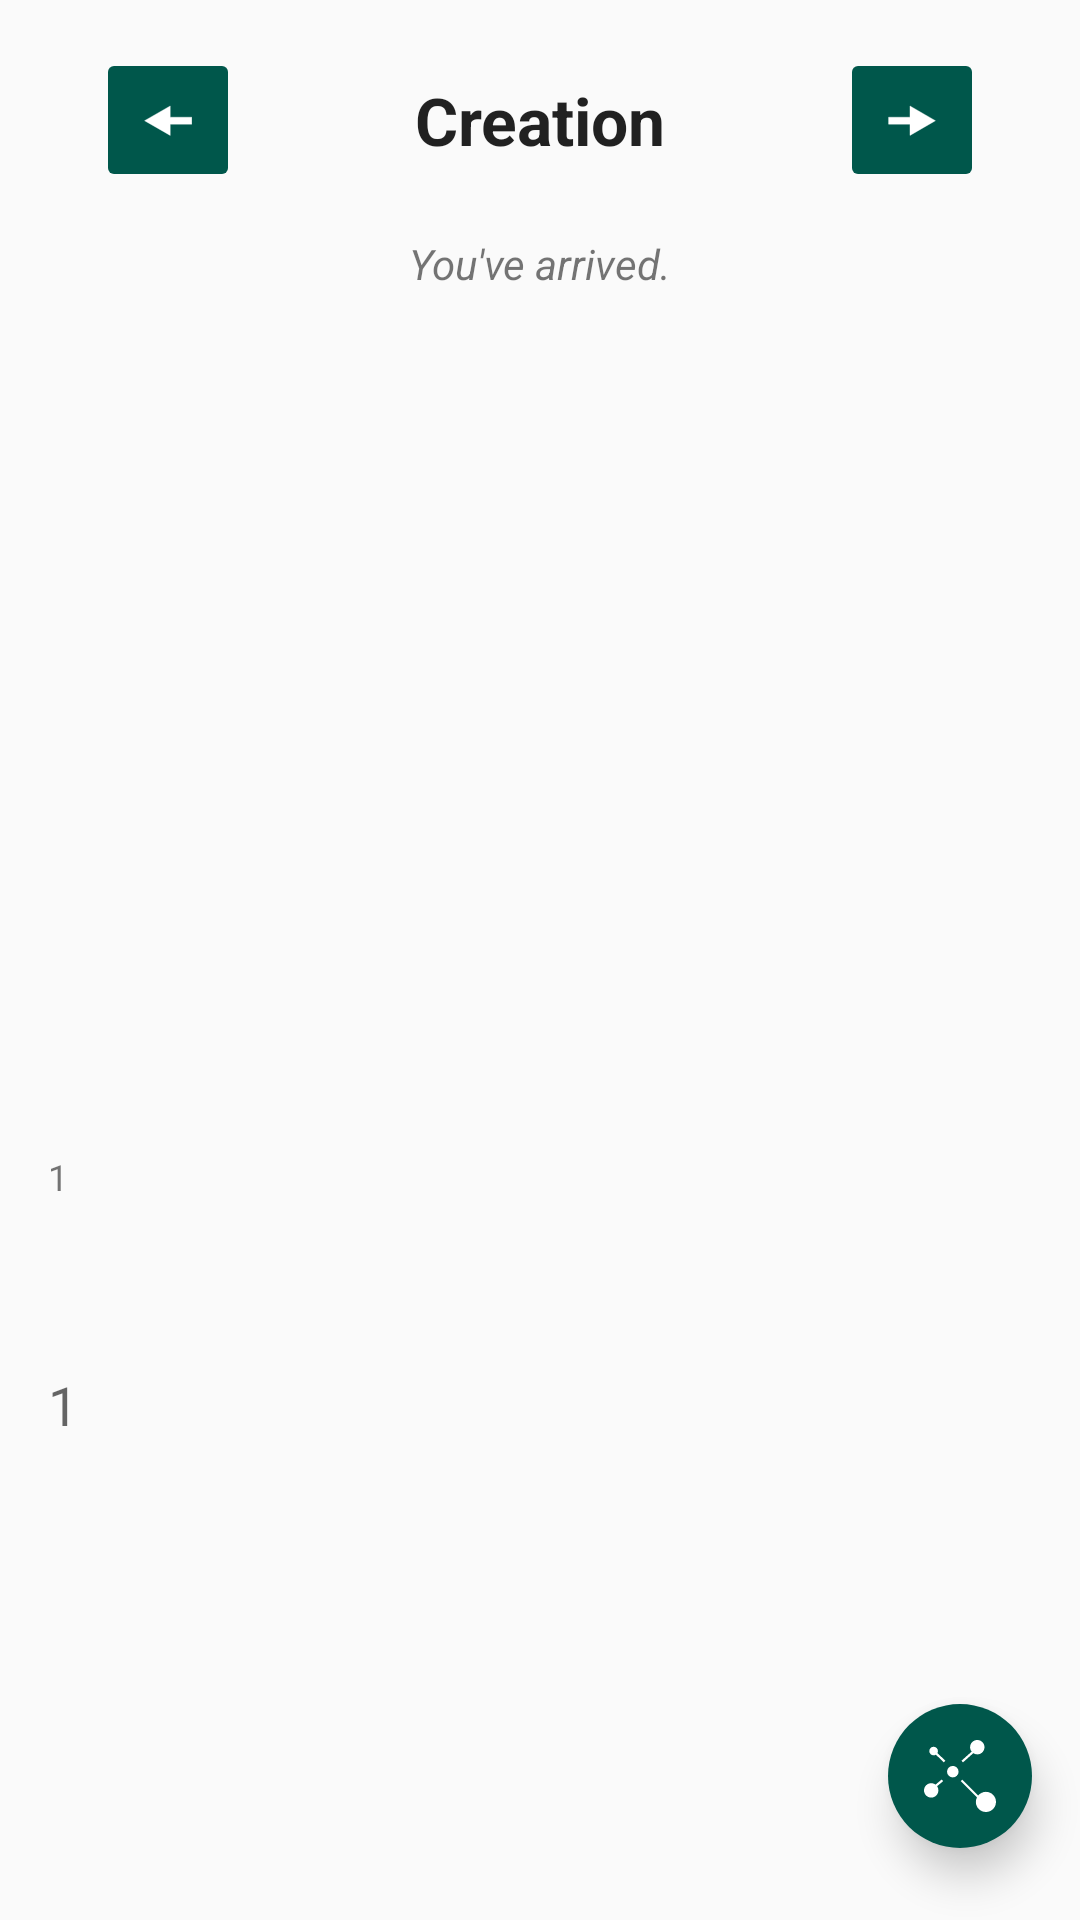

This screen was rendered from an Android layout file. Write that file and the resources it references.
<!-- AndroidManifest.xml: application theme AppTheme -->
<!-- res/layout/activity_events.xml -->
<?xml version="1.0" encoding="utf-8"?>

<RelativeLayout xmlns:android="http://schemas.android.com/apk/res/android"
    xmlns:app="http://schemas.android.com/apk/res-auto"
    android:layout_width="match_parent"
    android:layout_height="match_parent"
    android:orientation="vertical">

    <LinearLayout
        android:id="@+id/event_name_container"
        android:layout_width="match_parent"
        android:layout_height="72dp"
        android:orientation="horizontal">

        <ImageButton
            android:id="@+id/prev_event_button"
            android:layout_width="48dp"
            android:layout_height="48dp"
            android:layout_marginLeft="32dp"
            android:layout_marginTop="16dp"
            android:backgroundTint="@color/colorPrimaryDark"
            android:src="@drawable/ic_left_arrow" />

        <TextView
            android:id="@+id/event_name"
            android:layout_width="0dp"
            android:layout_height="match_parent"
            android:layout_marginTop="8dp"
            android:layout_weight="1"
            android:gravity="center"
            android:text="Creation"
            android:textAppearance="?android:textAppearanceLarge"
            android:textStyle="bold" />

        <ImageButton
            android:id="@+id/next_event_button"
            android:layout_width="48dp"
            android:layout_height="48dp"
            android:layout_marginTop="16dp"
            android:layout_marginRight="32dp"
            android:backgroundTint="@color/colorPrimaryDark"
            android:src="@drawable/ic_right_arrow" />
    </LinearLayout>

    <TextView
        android:id="@+id/location_message"
        android:layout_width="match_parent"
        android:layout_height="32dp"
        android:layout_below="@id/event_name_container"
        android:layout_marginBottom="16dp"
        android:gravity="center"
        android:text="You've arrived."
        android:textAppearance="?android:textAppearanceSmall"
        android:textStyle="italic" />


    <ImageView
        android:id="@+id/event_image"
        android:layout_width="match_parent"
        android:layout_height="256dp"
        android:layout_below="@id/location_message"
        android:scaleType="centerCrop" />

    <TextView
        android:id="@+id/event_image_caption"
        android:layout_width="match_parent"
        android:layout_height="64dp"
        android:layout_below="@id/event_image"
        android:background="@color/colorLightGray"
        android:paddingHorizontal="16dp"
        android:paddingVertical="8dp"
        android:text="1"
        android:textSize="12sp" />

    <TextView
        android:id="@+id/event_des"
        android:layout_width="match_parent"
        android:layout_height="wrap_content"
        android:layout_below="@id/event_image_caption"
        android:lineSpacingExtra="2sp"
        android:padding="16dp"
        android:text="1"
        android:textAppearance="?android:textAppearanceMedium" />

    <com.google.android.material.floatingactionbutton.FloatingActionButton
        android:id="@+id/relevant_event_fab"
        android:layout_width="wrap_content"
        android:layout_height="wrap_content"
        android:layout_alignParentRight="true"
        android:layout_alignParentBottom="true"
        android:layout_marginRight="16dp"
        android:layout_marginBottom="24dp"
        android:src="@drawable/ic_relevance"
        app:backgroundTint="@color/colorPrimaryDark"
        app:borderWidth="0dp"
        app:elevation="8dp"
        app:fabCustomSize="48dp"
        app:pressedTranslationZ="16dp" />

</RelativeLayout>
<!-- resources referenced by this layout -->
<resources>
  <color name="colorPrimaryDark">#00574B</color>
  <!-- drawable ic_left_arrow (drawable) -->
  <vector xmlns:android="http://schemas.android.com/apk/res/android"
      android:width="16dp"
      android:height="10.491803dp"
      android:viewportWidth="122"
      android:viewportHeight="80">
      <group>
          <clip-path
              android:fillType="evenOdd"
              android:pathData="M0,0 L122,0 122,80 0,80Z" />
          <path
              android:fillColor="#FFFFFF"
              android:fillType="evenOdd"
              android:pathData="M1.5,40.5 L66.646,2.5 66.646,31.554 121.5,31.554 121.5,49.446 66.646,49.446 66.646,78.5Z"
              android:strokeWidth="1"
              android:strokeColor="#FFFFFF" />
      </group>
  </vector>
  <!-- drawable ic_relevance (drawable) -->
  <vector xmlns:android="http://schemas.android.com/apk/res/android"
      android:width="100dp"
      android:height="100dp"
      android:viewportWidth="32"
      android:viewportHeight="32">
      <path
          android:fillColor="#FFFFFF"
          android:pathData="M12.8,14.08m-2.56,0a2.56,2.56 0,1 1,5.12 0a2.56,2.56 0,1 1,-5.12 0" />
      <path
          android:fillColor="#FFFFFF"
          android:pathData="M27.52,23.04c-1.383,0 -2.605,0.64 -3.427,1.626l-7.1,-7.099l-0.707,0.707l7.246,7.245c-0.304,0.605 -0.492,1.278 -0.492,2.001c0,2.474 2.006,4.48 4.48,4.48S32,29.994 32,27.52S29.994,23.04 27.52,23.04z" />
      <path
          android:fillColor="#FFFFFF"
          android:pathData="M9.483,9.196L5.962,5.81c0.143,-0.269 0.232,-0.571 0.232,-0.897c0,-1.06 -0.86,-1.92 -1.92,-1.92c-1.06,0 -1.92,0.86 -1.92,1.92s0.86,1.92 1.92,1.92c0.37,0 0.713,-0.11 1.006,-0.291l3.51,3.374L9.483,9.196z" />
      <path
          android:fillColor="#FFFFFF"
          android:pathData="M17.333,9.945l4.573,-4.083C22.414,6.201 23.023,6.4 23.68,6.4c1.767,0 3.2,-1.433 3.2,-3.2c0,-1.767 -1.433,-3.2 -3.2,-3.2c-1.767,0 -3.2,1.433 -3.2,3.2c0,0.748 0.267,1.427 0.697,1.972l-4.51,4.027L17.333,9.945z" />
      <path
          android:fillColor="#FFFFFF"
          android:pathData="M7.867,17.536l-2.763,2.305C4.571,19.444 3.917,19.2 3.2,19.2c-1.767,0 -3.2,1.433 -3.2,3.2c0,1.767 1.433,3.2 3.2,3.2c1.767,0 3.2,-1.433 3.2,-3.2c0,-0.688 -0.222,-1.322 -0.591,-1.844l2.699,-2.252L7.867,17.536z" />
  </vector>
  <!-- drawable ic_right_arrow (drawable) -->
  <vector xmlns:android="http://schemas.android.com/apk/res/android"
      android:width="16dp"
      android:height="10.406504dp"
      android:viewportWidth="123"
      android:viewportHeight="80">
      <group>
          <clip-path
              android:fillType="evenOdd"
              android:pathData="M0,0 L123,0 123,80 0,80Z" />
          <path
              android:fillColor="#FFFFFF"
              android:fillType="evenOdd"
              android:pathData="M121.5,40.5 L56.354,78.5 56.354,49.446 1.5,49.446 1.5,31.554 56.354,31.554 56.354,2.5Z"
              android:strokeWidth="1"
              android:strokeColor="#FFFFFF" />
      </group>
  </vector>
  <style name="AppTheme" parent="Theme.AppCompat.Light.DarkActionBar">
          
          <item name="colorPrimary">@color/colorPrimary</item>
          <item name="colorPrimaryDark">@color/colorPrimaryDark</item>
          <item name="colorAccent">@color/colorAccent</item>
      </style>
  <color name="colorPrimary">#008577</color>
  <color name="colorAccent">#D81B60</color>
</resources>
